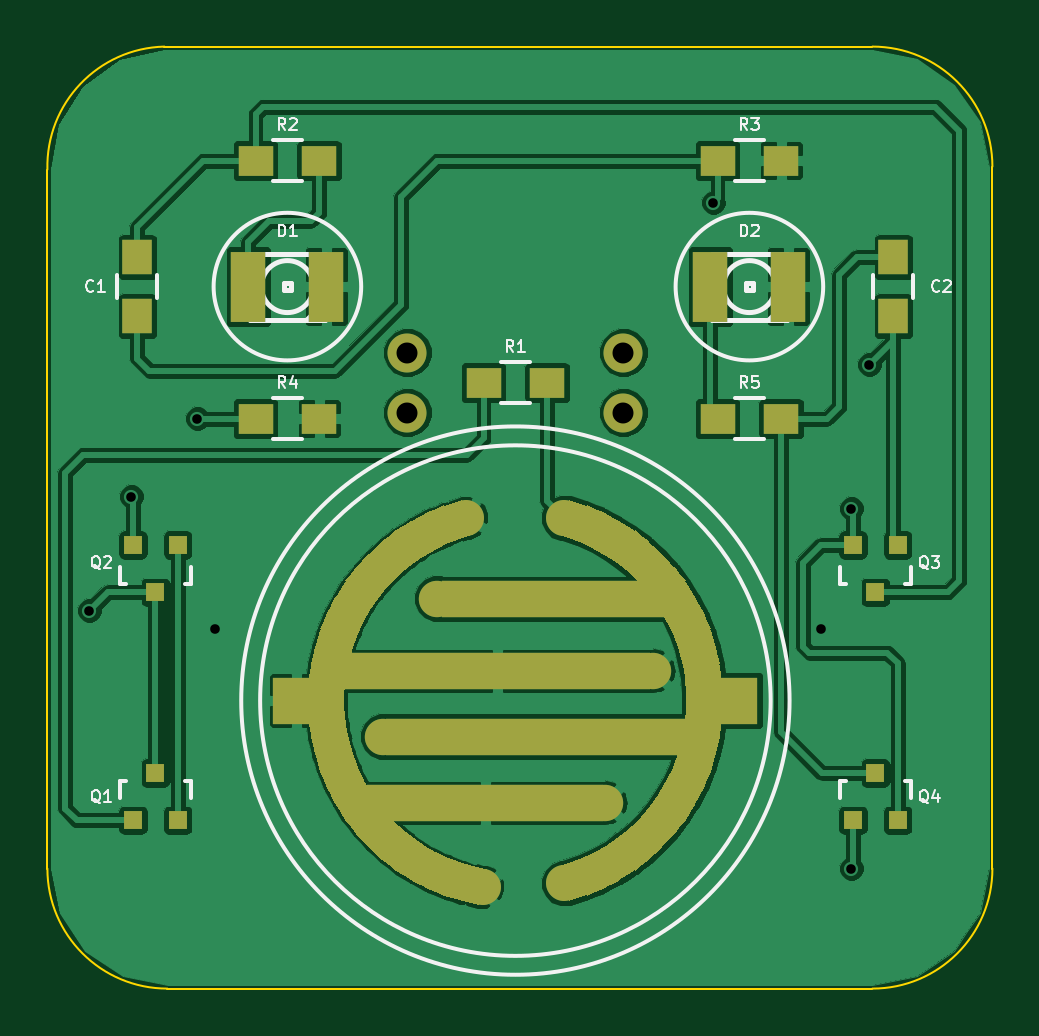
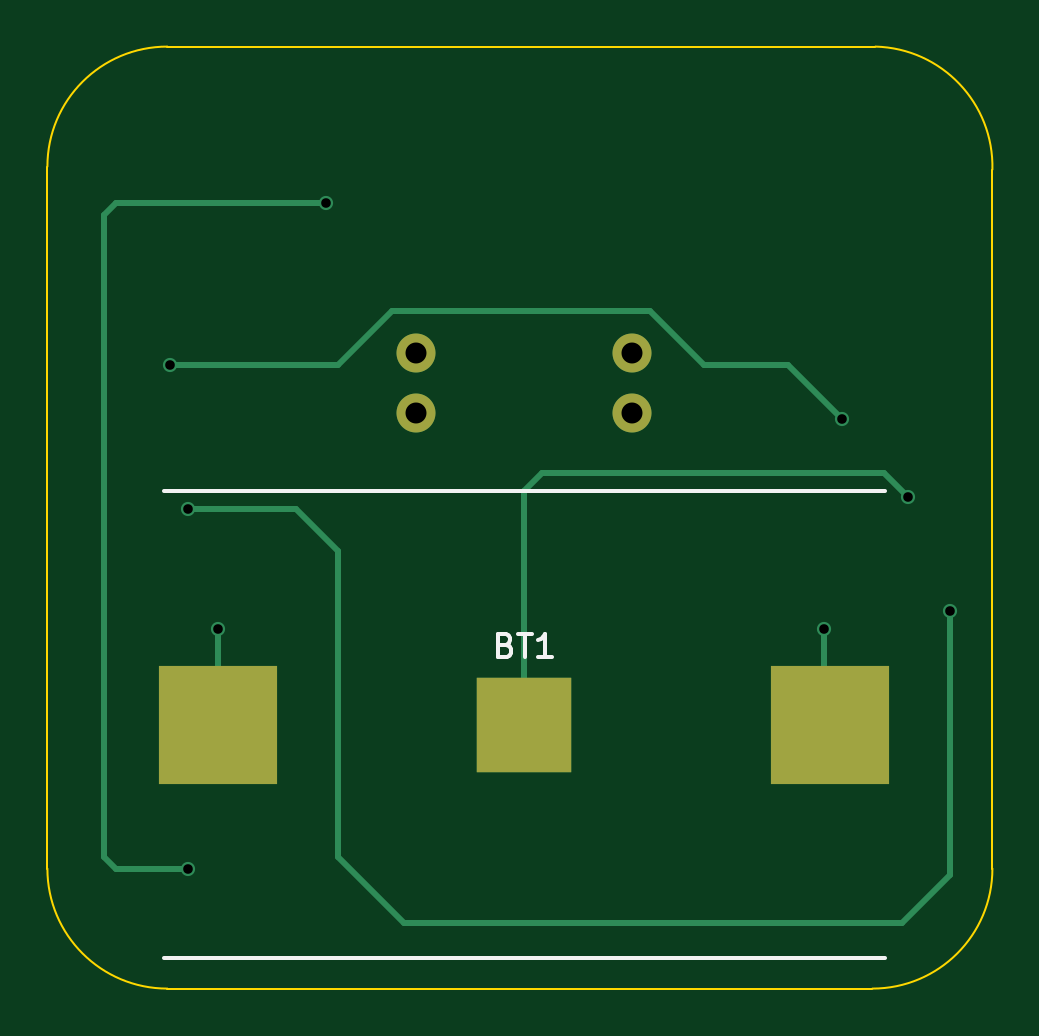
Circuit board: 8 layer files. Board 40.0 x 39.9 mm.
- bottom_copper: blinky-B_Cu.gbl (2162 bytes)
- bottom_mask: blinky-B_Mask.gbs (580 bytes)
- bottom_silk: blinky-B_SilkS.gbo (1491 bytes)
- outline: blinky-Edge_Cuts.gbr (806 bytes)
- top_copper: blinky-F_Cu.gtl (135583 bytes)
- top_mask: blinky-F_Mask.gts (11444 bytes)
- top_silk: blinky-F_SilkS.gto (24064 bytes)
- drill: blinky.drl (235 bytes)

=== bottom_copper: blinky-B_Cu.gbl ===
G04 #@! TF.FileFunction,Copper,L2,Bot,Signal*
%FSLAX46Y46*%
G04 Gerber Fmt 4.6, Leading zero omitted, Abs format (unit mm)*
G04 Created by KiCad (PCBNEW (2015-05-03 BZR 5637)-product) date 2015 September 04, Friday 15:24:55*
%MOMM*%
G01*
G04 APERTURE LIST*
%ADD10C,0.100000*%
%ADD11R,5.000000X5.000000*%
%ADD12R,4.000000X4.000000*%
%ADD13C,1.651000*%
%ADD14C,0.600000*%
%ADD15C,0.250000*%
G04 APERTURE END LIST*
D10*
D11*
X161032000Y-120396000D03*
D12*
X148082000Y-120396000D03*
D11*
X135132000Y-120396000D03*
D13*
X152654000Y-104648000D03*
X152654000Y-107188000D03*
X143510000Y-104648000D03*
X143510000Y-107188000D03*
D14*
X162306000Y-126492000D03*
X156464000Y-98298000D03*
X163068000Y-105156000D03*
X134620000Y-107442000D03*
X162306000Y-111252000D03*
X130048000Y-115570000D03*
X131826000Y-110744000D03*
X161036000Y-116332000D03*
X135382000Y-116332000D03*
D15*
X165354000Y-126492000D02*
X162306000Y-126492000D01*
X165862000Y-125984000D02*
X165354000Y-126492000D01*
X165862000Y-98806000D02*
X165862000Y-125984000D01*
X165354000Y-98298000D02*
X165862000Y-98806000D01*
X156464000Y-98298000D02*
X165354000Y-98298000D01*
X155956000Y-105156000D02*
X163068000Y-105156000D01*
X153670000Y-102870000D02*
X155956000Y-105156000D01*
X142748000Y-102870000D02*
X153670000Y-102870000D01*
X140462000Y-105156000D02*
X142748000Y-102870000D01*
X136906000Y-105156000D02*
X140462000Y-105156000D01*
X134620000Y-107442000D02*
X136906000Y-105156000D01*
X157734000Y-111252000D02*
X162306000Y-111252000D01*
X155956000Y-113030000D02*
X157734000Y-111252000D01*
X155956000Y-125984000D02*
X155956000Y-113030000D01*
X153162000Y-128778000D02*
X155956000Y-125984000D01*
X132080000Y-128778000D02*
X153162000Y-128778000D01*
X130048000Y-126746000D02*
X132080000Y-128778000D01*
X130048000Y-115570000D02*
X130048000Y-126746000D01*
X148082000Y-110490000D02*
X148082000Y-120396000D01*
X147320000Y-109728000D02*
X148082000Y-110490000D01*
X132842000Y-109728000D02*
X147320000Y-109728000D01*
X131826000Y-110744000D02*
X132842000Y-109728000D01*
X161032000Y-116336000D02*
X161036000Y-116332000D01*
X161032000Y-120396000D02*
X161032000Y-116336000D01*
X135382000Y-120396000D02*
X135382000Y-116332000D01*
M02*

=== bottom_mask: blinky-B_Mask.gbs ===
G04 #@! TF.FileFunction,Soldermask,Bot*
%FSLAX46Y46*%
G04 Gerber Fmt 4.6, Leading zero omitted, Abs format (unit mm)*
G04 Created by KiCad (PCBNEW (2015-05-03 BZR 5637)-product) date 2015 September 04, Friday 15:24:55*
%MOMM*%
G01*
G04 APERTURE LIST*
%ADD10C,0.100000*%
%ADD11R,5.000000X5.000000*%
%ADD12R,4.000000X4.000000*%
%ADD13C,1.651000*%
G04 APERTURE END LIST*
D10*
D11*
X161032000Y-120396000D03*
D12*
X148082000Y-120396000D03*
D11*
X135132000Y-120396000D03*
D13*
X152654000Y-104648000D03*
X152654000Y-107188000D03*
X143510000Y-104648000D03*
X143510000Y-107188000D03*
M02*

=== bottom_silk: blinky-B_SilkS.gbo ===
G04 #@! TF.FileFunction,Legend,Bot*
%FSLAX46Y46*%
G04 Gerber Fmt 4.6, Leading zero omitted, Abs format (unit mm)*
G04 Created by KiCad (PCBNEW (2015-05-03 BZR 5637)-product) date 2015 September 04, Friday 15:24:55*
%MOMM*%
G01*
G04 APERTURE LIST*
%ADD10C,0.100000*%
%ADD11C,0.150000*%
%ADD12R,5.000000X5.000000*%
%ADD13R,4.000000X4.000000*%
%ADD14C,1.651000*%
G04 APERTURE END LIST*
D10*
D11*
X132832000Y-110496000D02*
X163332000Y-110496000D01*
X132832000Y-130296000D02*
X163332000Y-130296000D01*
X148867714Y-117022571D02*
X148724857Y-117070190D01*
X148677238Y-117117810D01*
X148629619Y-117213048D01*
X148629619Y-117355905D01*
X148677238Y-117451143D01*
X148724857Y-117498762D01*
X148820095Y-117546381D01*
X149201048Y-117546381D01*
X149201048Y-116546381D01*
X148867714Y-116546381D01*
X148772476Y-116594000D01*
X148724857Y-116641619D01*
X148677238Y-116736857D01*
X148677238Y-116832095D01*
X148724857Y-116927333D01*
X148772476Y-116974952D01*
X148867714Y-117022571D01*
X149201048Y-117022571D01*
X148343905Y-116546381D02*
X147772476Y-116546381D01*
X148058191Y-117546381D02*
X148058191Y-116546381D01*
X146915333Y-117546381D02*
X147486762Y-117546381D01*
X147201048Y-117546381D02*
X147201048Y-116546381D01*
X147296286Y-116689238D01*
X147391524Y-116784476D01*
X147486762Y-116832095D01*
%LPC*%
D12*
X161032000Y-120396000D03*
D13*
X148082000Y-120396000D03*
D12*
X135132000Y-120396000D03*
D14*
X152654000Y-104648000D03*
X152654000Y-107188000D03*
X143510000Y-104648000D03*
X143510000Y-107188000D03*
M02*

=== outline: blinky-Edge_Cuts.gbr ===
G04 #@! TF.FileFunction,Profile,NP*
%FSLAX46Y46*%
G04 Gerber Fmt 4.6, Leading zero omitted, Abs format (unit mm)*
G04 Created by KiCad (PCBNEW (2015-05-03 BZR 5637)-product) date 2015 September 04, Friday 15:24:55*
%MOMM*%
G01*
G04 APERTURE LIST*
%ADD10C,0.100000*%
G04 APERTURE END LIST*
D10*
X133223000Y-91694000D02*
X163195000Y-91694000D01*
X128270000Y-126492000D02*
X128270000Y-96901000D01*
X163195000Y-131572000D02*
X133350000Y-131572000D01*
X168275000Y-96774000D02*
X168275000Y-126492000D01*
X128270000Y-126492000D02*
G75*
G03X133350000Y-131572000I5080000J0D01*
G01*
X163195000Y-131572000D02*
G75*
G03X168275000Y-126492000I0J5080000D01*
G01*
X168275000Y-96774000D02*
G75*
G03X163195000Y-91694000I-5080000J0D01*
G01*
X133223000Y-91694000D02*
G75*
G03X128270000Y-96901000I127000J-5080000D01*
G01*
M02*

=== top_copper: blinky-F_Cu.gtl (135583 bytes, source omitted) ===
=== top_mask: blinky-F_Mask.gts (11444 bytes, source omitted) ===
=== top_silk: blinky-F_SilkS.gto (24064 bytes, source omitted) ===
=== drill: blinky.drl ===
M48
INCH,TZ
T1C0.016
T2C0.035
%
G90
G05
T1
X51200Y-45500
X51900Y-43600
X53000Y-42300
X53300Y-45800
X61600Y-38700
X63400Y-45800
X63900Y-43800
X63900Y-49800
X64200Y-41400
T2
X56500Y-41200
X56500Y-42200
X60100Y-41200
X60100Y-42200
T0
M30
